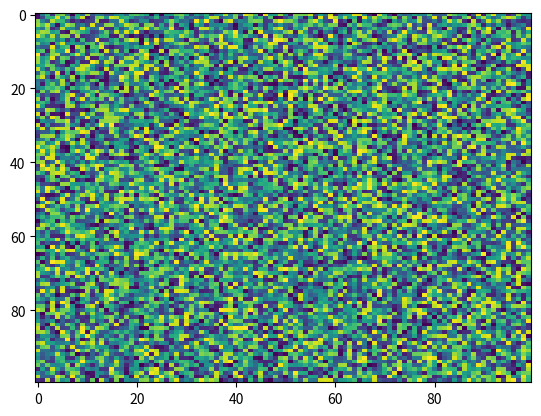

This figure's Python source:
import matplotlib.pyplot as plt
import numpy as np
X = np.random.rand(100, 100)
plt.imshow(X, 'viridis', vmax=None, filterrad=4.0, data=None, alpha=None, norm=None, resample=None, extent=None, vmin=None, filternorm=True, url=None, interpolation='nearest', origin='upper', aspect='auto', interpolation_stage=None)
